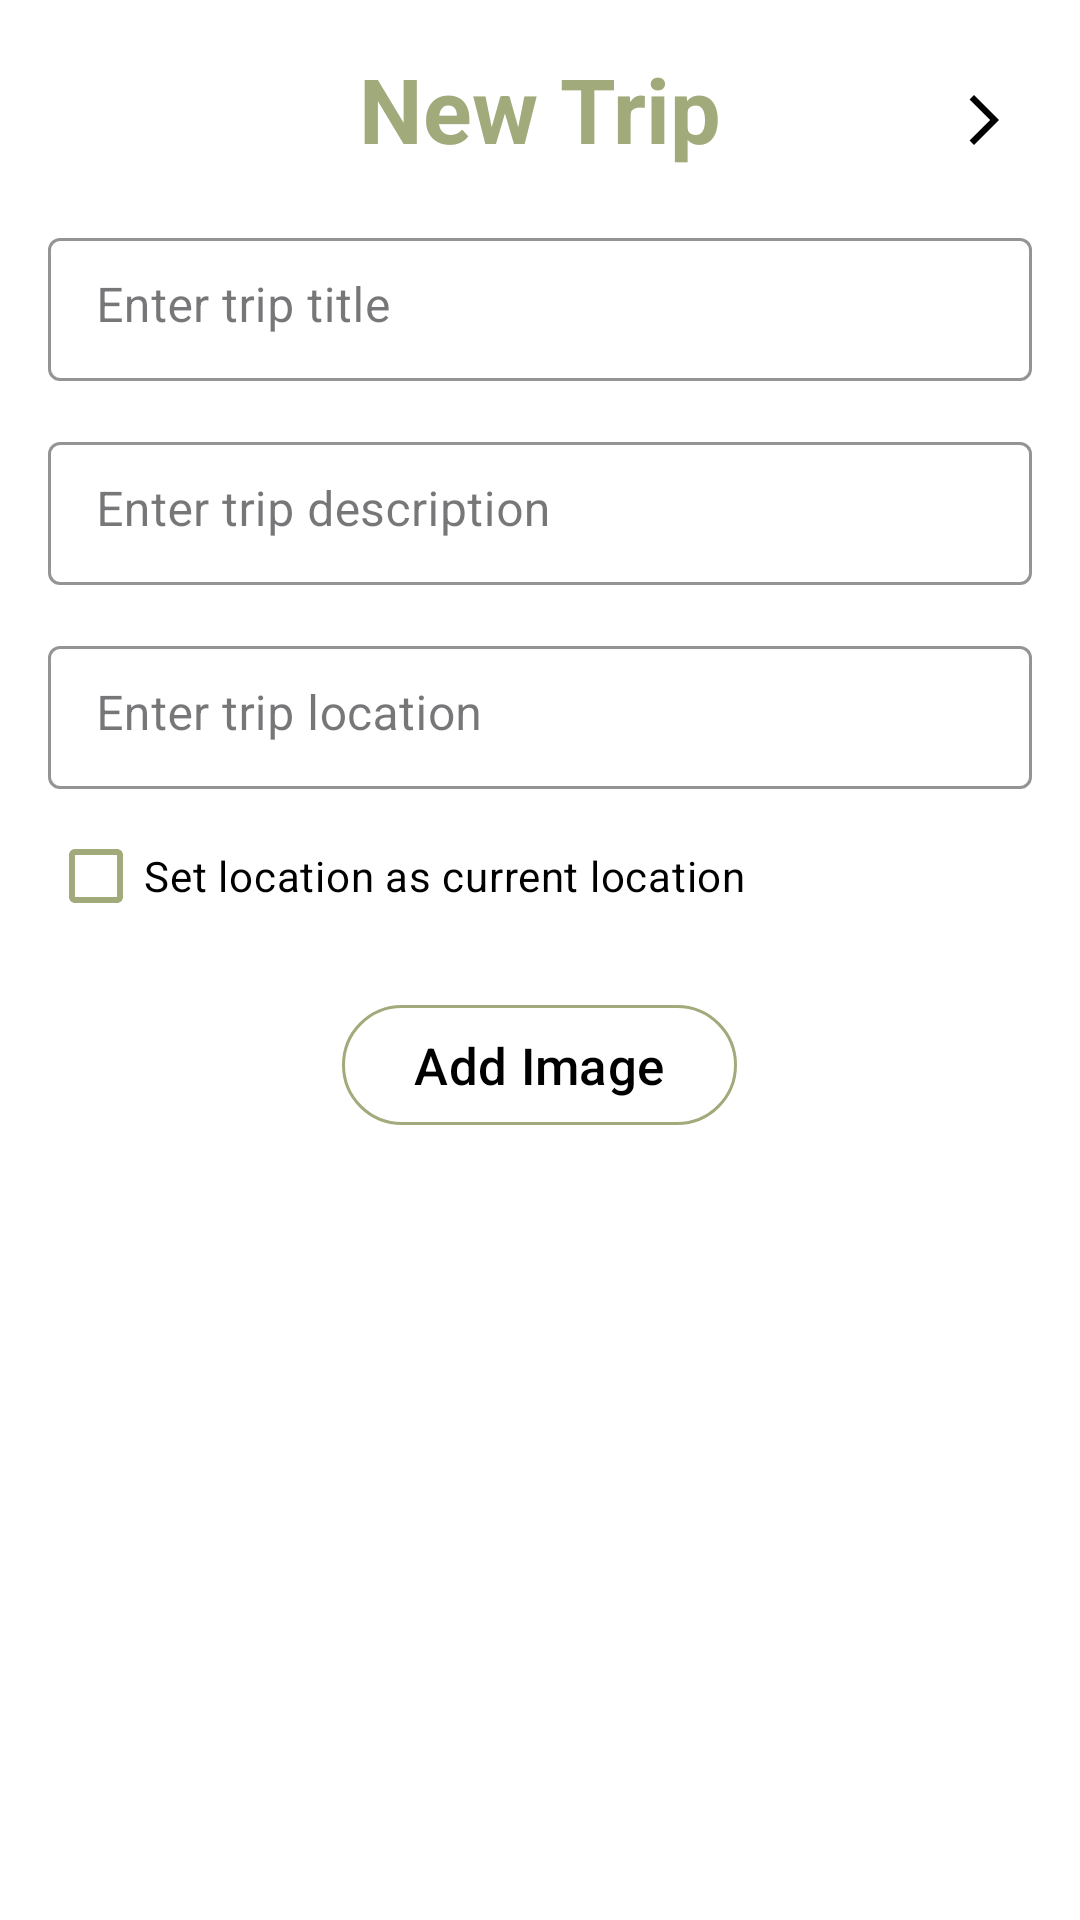

Reconstruct the res/layout file that produces this screen, plus the resources it refers to.
<!-- AndroidManifest.xml: application theme Theme.ArchitectureProject -->
<!-- res/layout/add_item_layout.xml -->
<?xml version="1.0" encoding="utf-8"?>

<LinearLayout xmlns:android="http://schemas.android.com/apk/res/android"
    xmlns:app="http://schemas.android.com/apk/res-auto"
    xmlns:tools="http://schemas.android.com/tools"
    android:layout_width="match_parent"
    android:layout_height="match_parent"
    android:orientation="vertical"
    android:padding="16dp"
    tools:context=".ui.add_character.AddItemFragment"
    android:background="@color/white">

    <androidx.constraintlayout.widget.ConstraintLayout
        android:layout_width="match_parent"
        android:layout_height="wrap_content"
        android:layout_marginBottom="10dp">

        <com.google.android.material.button.MaterialButton
            android:id="@+id/back_btn"
            android:layout_width="50dp"
            android:layout_height="wrap_content"
            android:layout_gravity="end"
            android:backgroundTint="@color/white"
            android:gravity="center"
            app:icon="@drawable/baseline_arrow_forward_ios_24"
            app:iconSize="20dp"
            app:iconTint="@color/black"
            app:layout_constraintEnd_toEndOf="parent"
            app:layout_constraintTop_toTopOf="parent" />

        <TextView
            android:layout_width="match_parent"
            android:layout_height="wrap_content"
            android:text="@string/new_trip"
            android:gravity="center"
            android:textSize="30sp"
            android:textStyle="bold"
            android:textColor="@color/gray_green"
            app:layout_constraintTop_toTopOf="parent"
            app:layout_constraintStart_toStartOf="parent"
            app:layout_constraintEnd_toEndOf="parent"/>

    </androidx.constraintlayout.widget.ConstraintLayout>

    <com.google.android.material.textfield.TextInputLayout
        android:layout_width="match_parent"
        android:layout_height="wrap_content"
        style="@style/CustomTextInputLayout">

        <com.google.android.material.textfield.TextInputEditText
            android:layout_width="match_parent"
            android:layout_height="wrap_content"
            android:hint="@string/enter_trip_title"
            android:textColorHint="@color/black"
            app:hintTextAppearance="@color/gray_green"
            android:id="@+id/item_title"
            android:inputType="textMultiLine"
            android:scrollHorizontally="false"
            android:overScrollMode="always"
            android:maxLines="1"
            android:minLines="1"
            android:gravity="top"
            android:layout_marginBottom="5dp"/>

    </com.google.android.material.textfield.TextInputLayout>

    <com.google.android.material.textfield.TextInputLayout
        android:layout_width="match_parent"
        android:layout_height="wrap_content"
        android:layout_marginTop="10dp"
        style="@style/CustomTextInputLayout">

        <com.google.android.material.textfield.TextInputEditText
            android:layout_width="match_parent"
            android:layout_height="wrap_content"
            android:hint="@string/enter_trip_description"
            android:textColorHint="@color/black"
            android:id="@+id/item_description"
            android:inputType="textMultiLine"
            android:scrollHorizontally="false"
            android:overScrollMode="always"
            android:maxLines="2"
            android:minLines="1"
            android:gravity="top"
            android:layout_marginBottom="5dp"/>

    </com.google.android.material.textfield.TextInputLayout>

    <com.google.android.material.textfield.TextInputLayout
        android:layout_width="match_parent"
        android:layout_height="wrap_content"
        android:layout_marginTop="10dp"
        style="@style/CustomTextInputLayout">

        <com.google.android.material.textfield.TextInputEditText
            android:layout_width="match_parent"
            android:layout_height="wrap_content"
            android:hint="@string/enter_trip_location"
            android:textColorHint="@color/black"
            android:id="@+id/item_location"
            android:inputType="textMultiLine"
            android:scrollHorizontally="false"
            android:overScrollMode="always"
            android:maxLines="1"
            android:minLines="1"
            android:gravity="top"
            android:layout_marginBottom="5dp"/>

    </com.google.android.material.textfield.TextInputLayout>


    <CheckBox
        android:id="@+id/location_checkbox"
        android:layout_width="match_parent"
        android:layout_height="wrap_content"
        android:layout_marginBottom="5dp"
        android:text="@string/set_location_as_current_location"
        android:textColor="@color/black"
        app:buttonTint="@color/gray_green" />

    <com.google.android.material.button.MaterialButton
        android:layout_width="wrap_content"
        android:layout_height="wrap_content"
        style="@style/Widget.Material3.Button.OutlinedButton"
        app:iconTint="@color/gray_green"
        android:text="@string/add_image"
        android:textColor="@color/black"
        android:textSize="17sp"
        app:strokeColor="@color/gray_green"
        android:layout_gravity="center"
        android:layout_marginTop="10dp"
        app:icon="@drawable/baseline_image_24"
        app:iconSize="30dp"
        android:id="@+id/image_btn"/>

    <ImageView
        android:layout_width="200dp"
        android:layout_height="200dp"
        android:layout_marginTop="20dp"
        android:layout_gravity="center"
        android:id="@+id/result_image"/>

    <Button
        android:layout_width="wrap_content"
        android:layout_height="wrap_content"
        android:textColor="@color/white"
        android:backgroundTint="@color/gray_green"
        android:text="@string/add_to_trips_list"
        android:textSize="25sp"
        android:textStyle="bold"
        android:layout_gravity="center"
        android:layout_marginTop="35dp"
        android:id="@+id/finish_btn"/>

</LinearLayout>
<!-- resources referenced by this layout -->
<resources>
  <color name="black">#FF000000</color>
  <color name="gray_green">#a1aa7b</color>
  <color name="white">#FFFFFFFF</color>
  <!-- drawable baseline_arrow_forward_ios_24 (drawable) -->
  <vector xmlns:android="http://schemas.android.com/apk/res/android" android:autoMirrored="true" android:height="24dp" android:tint="#000000" android:viewportHeight="24" android:viewportWidth="24" android:width="24dp">
        
      <path android:fillColor="@android:color/white" android:pathData="M6.23,20.23l1.77,1.77l10,-10l-10,-10l-1.77,1.77l8.23,8.23z"/>
      
  </vector>
  <string name="add_image">Add Image</string>
  <string name="add_to_trips_list">Add To Trip List</string>
  <string name="enter_trip_description">Enter trip description</string>
  <string name="enter_trip_location">Enter trip location</string>
  <string name="enter_trip_title">Enter trip title</string>
  <string name="new_trip">New Trip</string>
  <string name="set_location_as_current_location">Set location as current location</string>
  <style name="CustomTextInputLayout" parent="Widget.MaterialComponents.TextInputLayout.OutlinedBox.Dense">
          <item name="hintTextColor">@color/gray_green</item>
          <item name="boxStrokeColor">@color/gray_green</item>
      </style>
  <style name="Theme.ArchitectureProject" parent="Base.Theme.ArchitectureProject" />
  <style name="Base.Theme.ArchitectureProject" parent="Theme.Material3.DayNight.NoActionBar">
          
          
      </style>
</resources>
